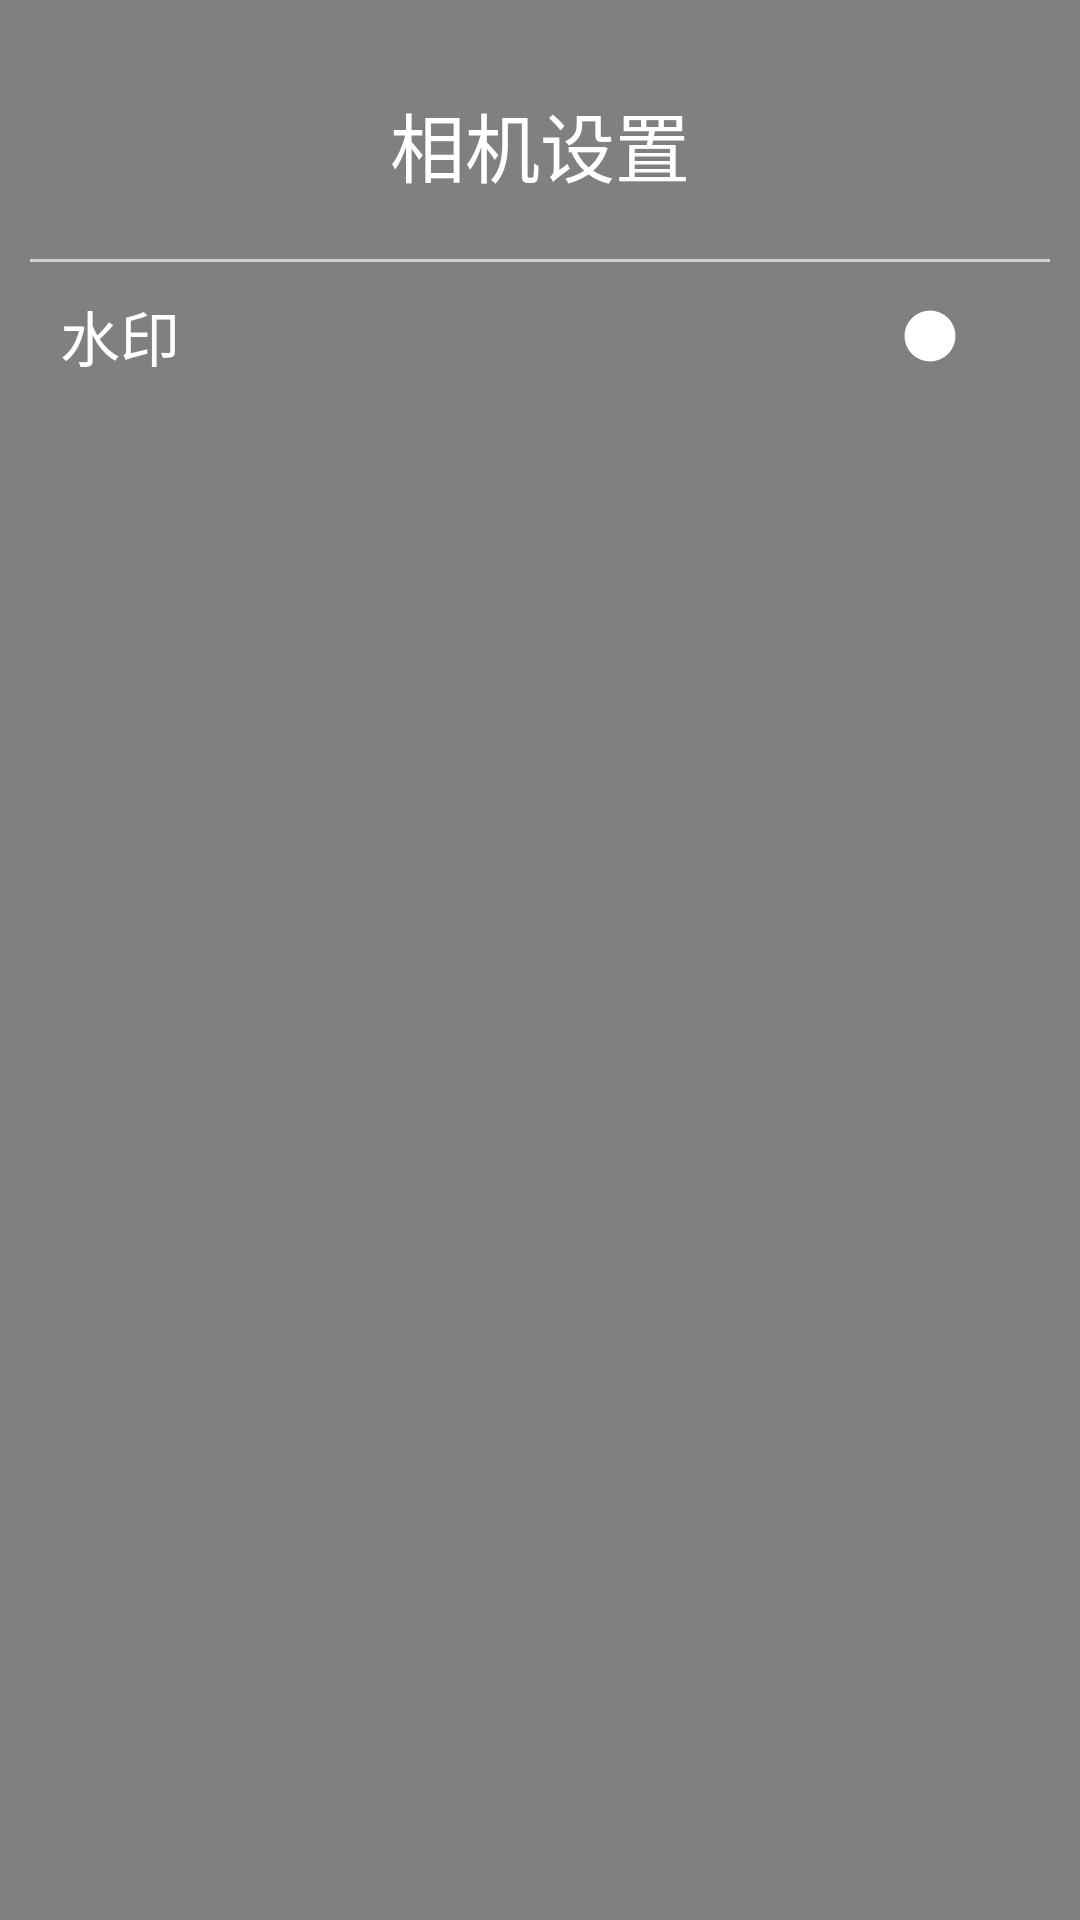

The Android layout XML behind this screen, and the referenced resources:
<!-- AndroidManifest.xml: application theme Theme.AppCompat.Light.NoActionBar -->
<!-- res/layout/activity_settings.xml -->
<?xml version="1.0" encoding="utf-8"?>
<LinearLayout xmlns:android="http://schemas.android.com/apk/res/android"
    xmlns:app="http://schemas.android.com/apk/res-auto"
    xmlns:tools="http://schemas.android.com/tools"
    android:layout_width="match_parent"
    android:layout_height="match_parent"
    tools:context=".activity.SettingsActivity"
    android:background="@color/just_gray"
    android:orientation="vertical"
    android:padding="10dp">
    <RelativeLayout
        android:layout_width="match_parent"
        android:layout_height="wrap_content"
        android:layout_margin="20dp">

        <ImageView
            android:id="@+id/back"
            android:layout_width="25dp"
            android:layout_height="25dp"
            android:layout_centerVertical="true"
            android:src="@mipmap/back" />

        <TextView
            android:layout_width="wrap_content"
            android:layout_height="wrap_content"
            android:layout_centerInParent="true"
            android:text="相机设置"
            android:textColor="@color/circle_color_thumbnail"
            android:textSize="25sp" />
    </RelativeLayout>

    <View
        android:layout_width="match_parent"
        android:layout_height="1dp"
        android:background="@color/colorGray" />

    <RelativeLayout
        android:layout_width="match_parent"
        android:layout_height="wrap_content"
        android:layout_margin="10dp">

        <TextView
            android:layout_width="wrap_content"
            android:layout_height="wrap_content"
            android:layout_alignParentLeft="true"
            android:layout_centerVertical="true"
            android:text="水印"
            android:textColor="@color/circle_color_thumbnail"
            android:textSize="20sp" />

        <Switch
            android:id="@+id/water_mark_switch"
            android:layout_width="wrap_content"
            android:layout_height="wrap_content"
            android:layout_alignParentRight="true"
            android:layout_centerVertical="true"
            android:switchMinWidth="20dp"
            android:thumb="@drawable/switch_thumb"
            android:track="@drawable/switch_track" />
    </RelativeLayout>



</LinearLayout>
<!-- resources referenced by this layout -->
<resources>
  <color name="circle_color_thumbnail">#fff</color>
  <color name="colorGray">#D3D3D3</color>
  <color name="just_gray">#808080</color>
  <!-- drawable switch_thumb (drawable) -->
  <?xml version="1.0" encoding="utf-8"?>
  <shape xmlns:android="http://schemas.android.com/apk/res/android"
      android:shape="oval">
      
  
      
      <size
          android:width="20dp"
          android:height="20dp" />
      <solid android:color="#FFFFFF" />
      
      <stroke
          android:width="3dp"
          android:color="@android:color/transparent" />
  
  </shape>
  <!-- drawable switch_track (drawable) -->
  <?xml version="1.0" encoding="utf-8"?>
  <selector xmlns:android="http://schemas.android.com/apk/res/android">
      
      <item android:drawable="@drawable/switch_selected_track" android:state_checked="true" />
      <item android:drawable="@drawable/switch_unselected_track" />
  </selector>
  <!-- drawable switch_unselected_track (drawable) -->
  <?xml version="1.0" encoding="utf-8"?>
  <shape xmlns:android="http://schemas.android.com/apk/res/android"
      android:shape="rectangle" >
      
      <size android:height="20dp"/>
      
      <corners android:radius="10dp"/>
      <solid android:color="#D9D9D9" />
  </shape>
</resources>
